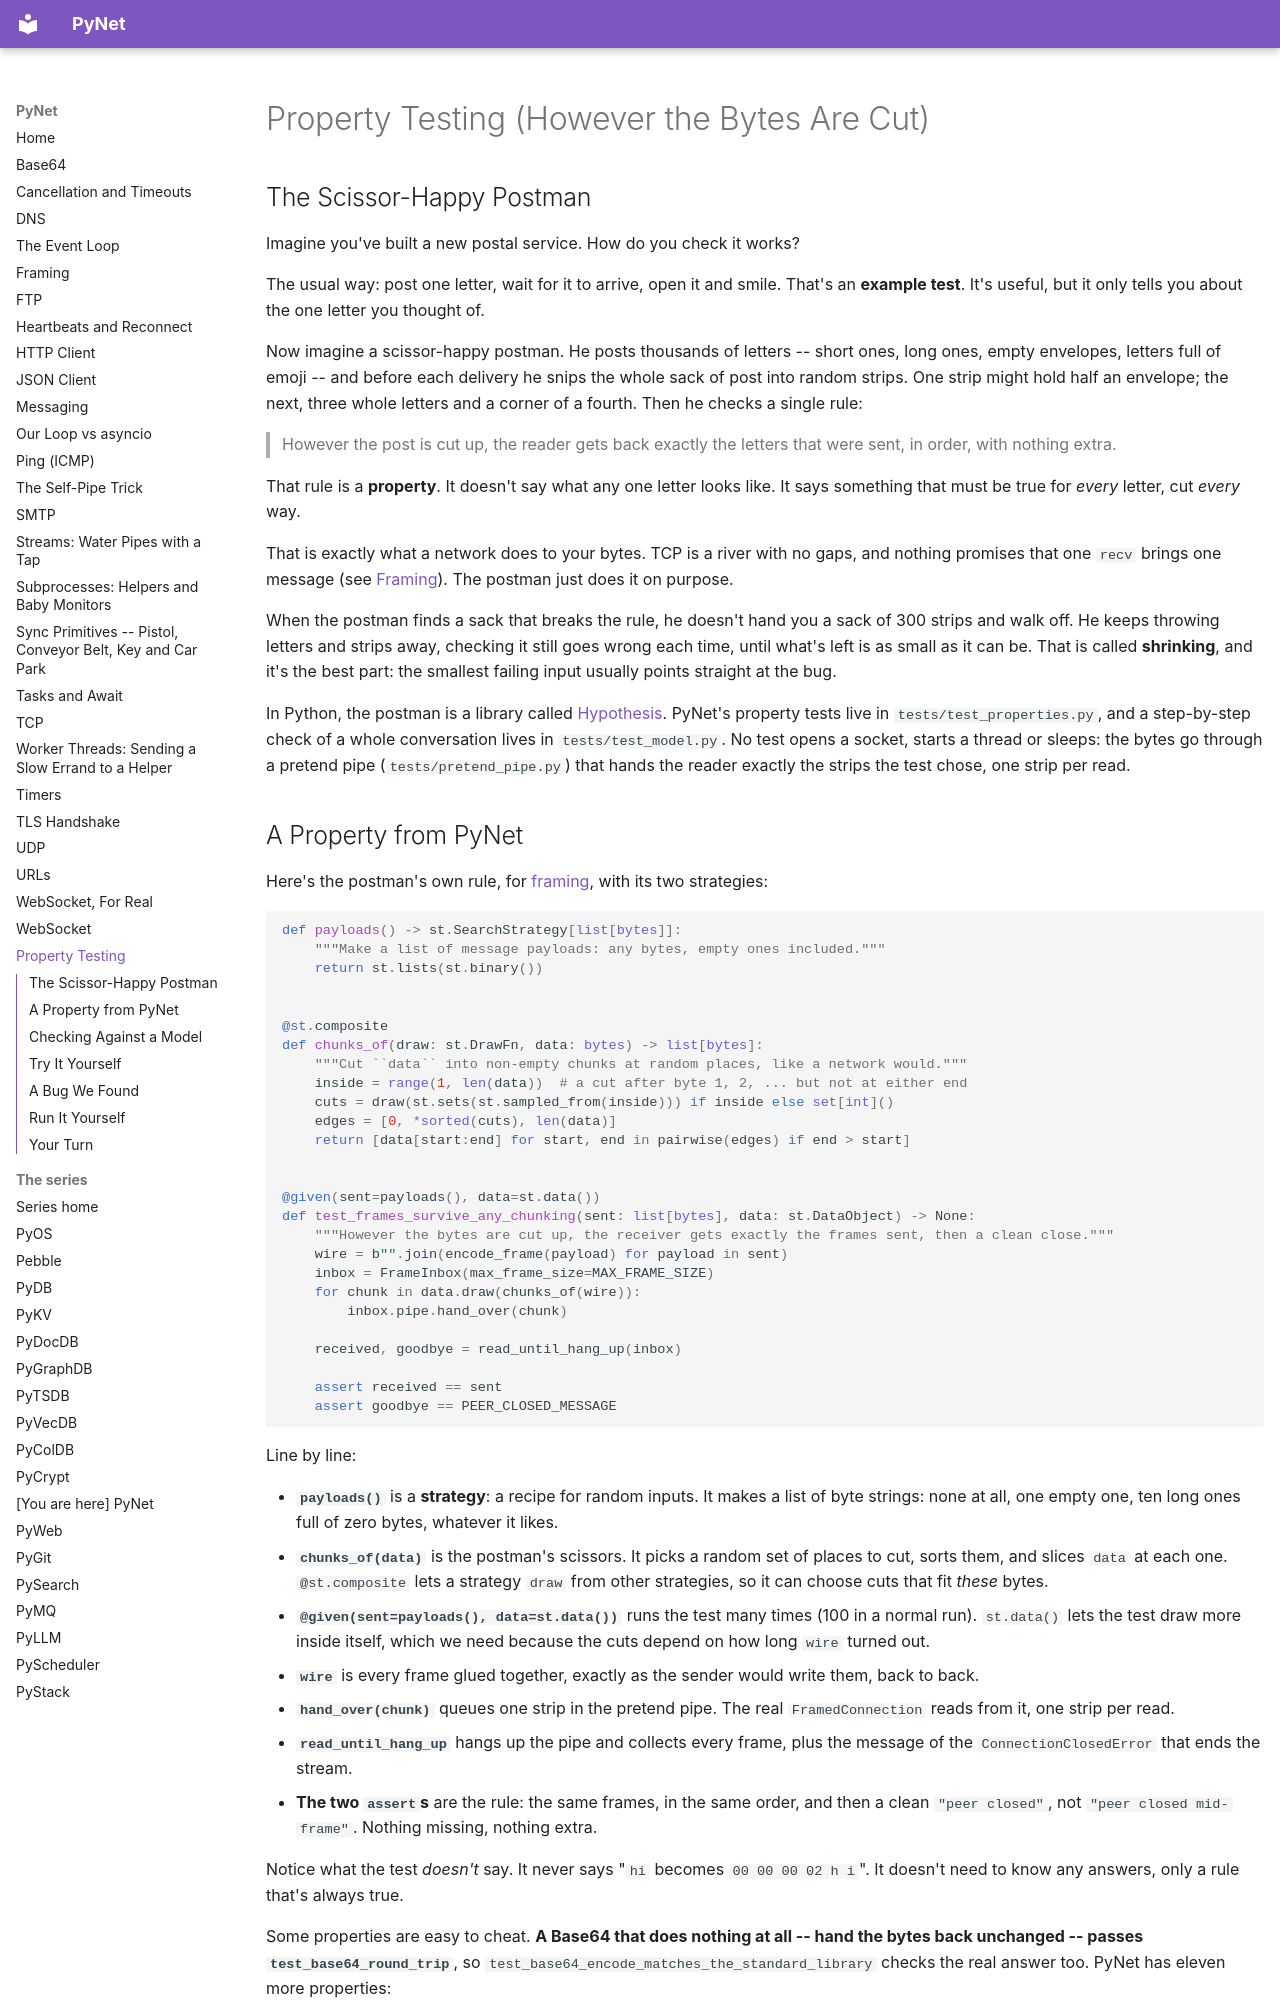

repository: robcox2910/pynet · page: property-testing/index.html · generator: mkdocs

# Property Testing (However the Bytes Are Cut)

## The Scissor-Happy Postman

Imagine you've built a new postal service. How do you check it works?

The usual way: post one letter, wait for it to arrive, open it and smile.
That's an **example test**. It's useful, but it only tells you about the
one letter you thought of.

Now imagine a scissor-happy postman. He posts thousands of letters --
short ones, long ones, empty envelopes, letters full of emoji -- and before
each delivery he snips the whole sack of post into random strips. One strip
might hold half an envelope; the next, three whole letters and a corner of
a fourth. Then he checks a single rule:

> However the post is cut up, the reader gets back exactly the letters
> that were sent, in order, with nothing extra.

That rule is a **property**. It doesn't say what any one letter looks like.
It says something that must be true for *every* letter, cut *every* way.

That is exactly what a network does to your bytes. TCP is a river with no
gaps, and nothing promises that one `recv` brings one message (see
[Framing](concepts/framing.md)). The postman just does it on purpose.

When the postman finds a sack that breaks the rule, he doesn't hand you a
sack of 300 strips and walk off. He keeps throwing letters and strips
away, checking it still goes wrong each time, until what's left is as
small as it can be. That is called **shrinking**, and it's the best part:
the smallest failing input usually points straight at the bug.

In Python, the postman is a library called
[Hypothesis](https://hypothesis.readthedocs.io/). PyNet's property tests
live in `tests/test_properties.py`, and a step-by-step check of a whole
conversation lives in `tests/test_model.py`. No test opens a socket, starts
a thread or sleeps: the bytes go through a pretend pipe
(`tests/pretend_pipe.py`) that hands the reader exactly the strips the test
chose, one strip per read.
